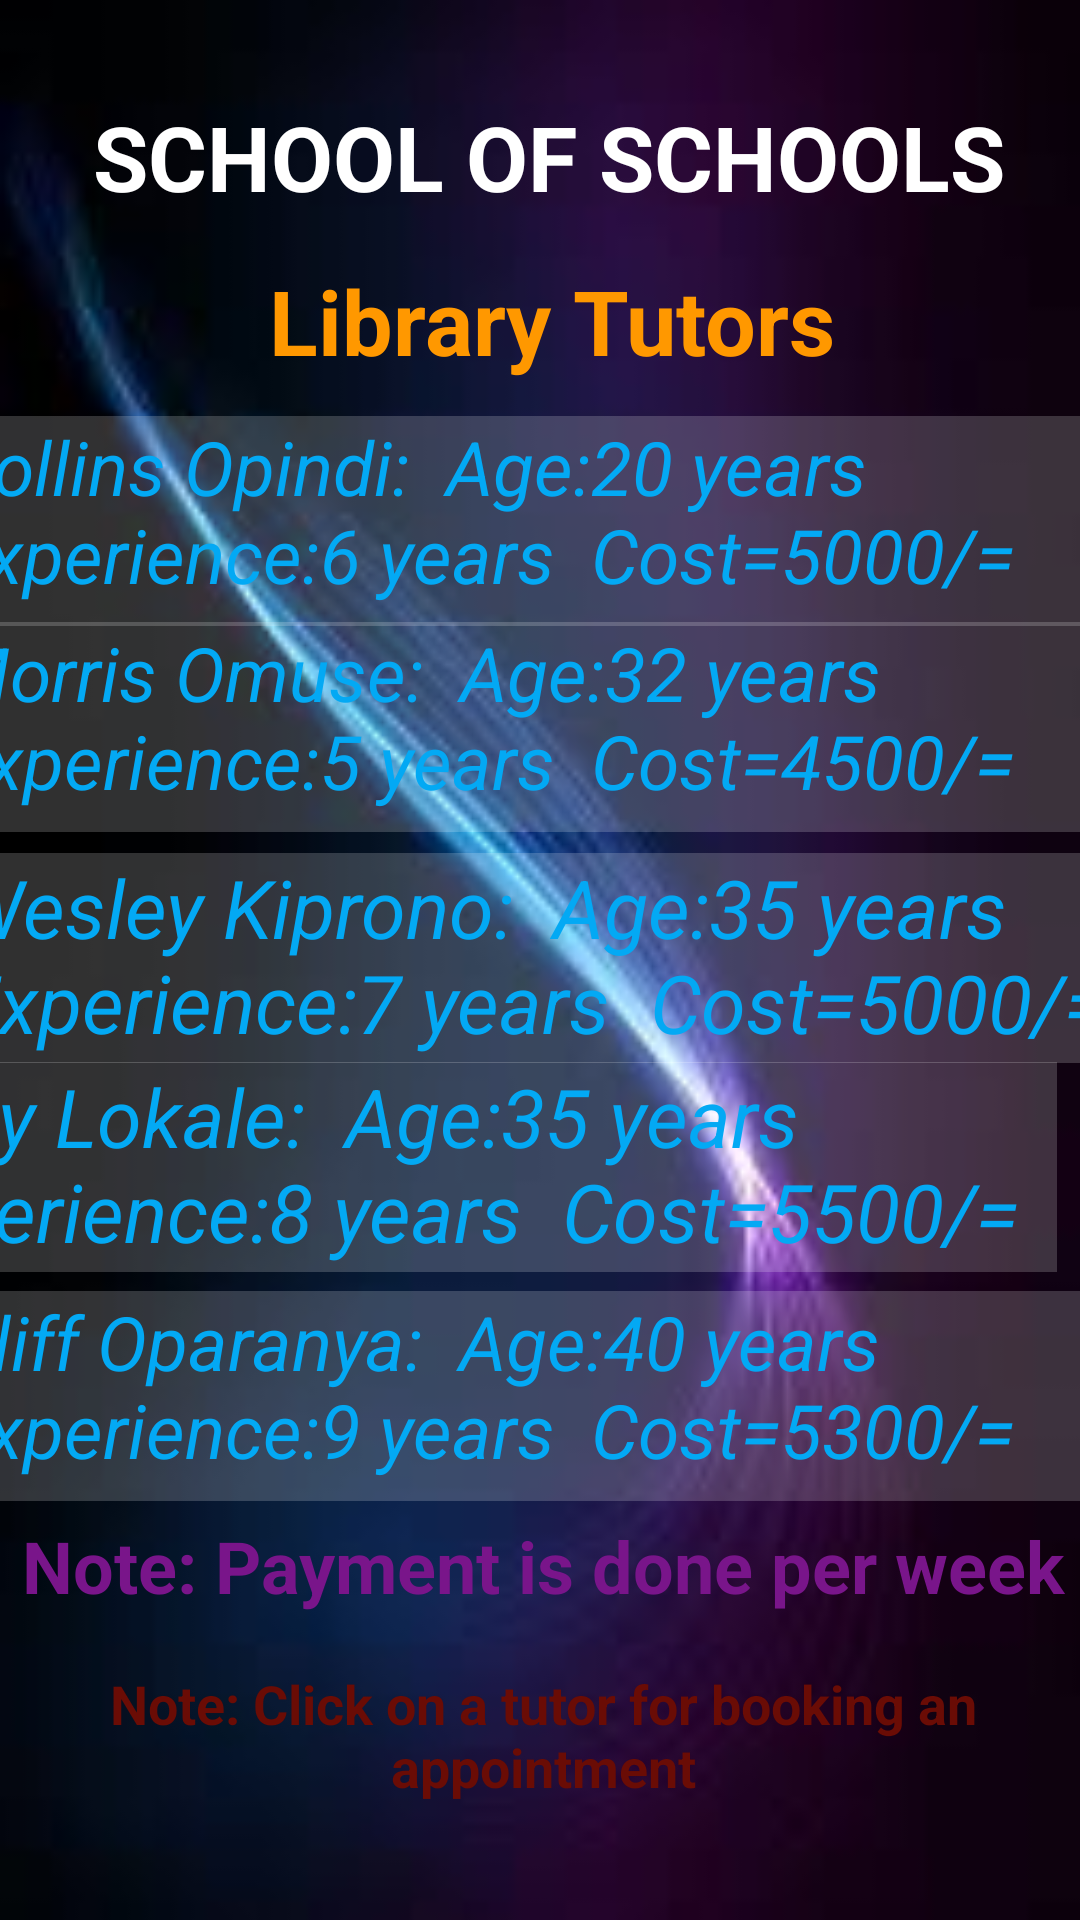

Layout XML and referenced resources for this Android screen:
<!-- AndroidManifest.xml: application theme Theme.School2 -->
<!-- res/layout/activity_library.xml -->
<?xml version="1.0" encoding="utf-8"?>
<androidx.constraintlayout.widget.ConstraintLayout xmlns:android="http://schemas.android.com/apk/res/android"
    xmlns:app="http://schemas.android.com/apk/res-auto"
    xmlns:tools="http://schemas.android.com/tools"
    android:layout_width="match_parent"
    android:layout_height="match_parent"
    android:background="@drawable/back"
    tools:context=".LibraryActivity">

    <TextView
        android:id="@+id/tv_order"
        android:layout_width="337dp"
        android:layout_height="53dp"
        android:ems="10"
        android:gravity="center"
        android:text="SCHOOL OF SCHOOLS"
        android:textColor="@color/white"
        android:textSize="30sp"
        android:textStyle="bold"
        app:layout_constraintBottom_toBottomOf="parent"
        app:layout_constraintEnd_toEndOf="parent"
        app:layout_constraintHorizontal_bias="0.635"
        app:layout_constraintStart_toStartOf="parent"
        app:layout_constraintTop_toTopOf="parent"
        app:layout_constraintVertical_bias="0.044" />

    <TextView
        android:id="@+id/tv_orderdetails"
        android:layout_width="337dp"
        android:layout_height="53dp"
        android:ems="10"
        android:gravity="center"
        android:text=" Library Tutors"
        android:textColor="#FF9800"
        android:textSize="30sp"
        android:textStyle="bold"
        app:layout_constraintBottom_toBottomOf="parent"
        app:layout_constraintEnd_toEndOf="parent"
        app:layout_constraintStart_toStartOf="parent"
        app:layout_constraintTop_toTopOf="parent"
        app:layout_constraintVertical_bias="0.137" />

    <TextView
        android:id="@+id/tv_lib1"
        android:layout_width="397dp"
        android:layout_height="70dp"
        android:background="#30ffffff"
        android:text="Collins Opindi:  Age:20 years
          Experience:6 years  Cost=5000/="
        android:textColor="#03A9F4"
        android:textSize="25sp"
        android:textStyle="italic"
        app:layout_constraintBottom_toBottomOf="parent"
        app:layout_constraintEnd_toEndOf="parent"
        app:layout_constraintStart_toStartOf="parent"
        app:layout_constraintTop_toTopOf="parent"
        app:layout_constraintVertical_bias="0.243" />

    <TextView
        android:id="@+id/tv_lib2"
        android:layout_width="397dp"
        android:layout_height="70dp"
        android:background="#30ffffff"
        android:text="Morris Omuse:  Age:32 years
          Experience:5 years  Cost=4500/="
        android:textColor="#03A9F4"
        android:textSize="25sp"
        android:textStyle="italic"
        app:layout_constraintBottom_toBottomOf="parent"
        app:layout_constraintEnd_toEndOf="parent"
        app:layout_constraintStart_toStartOf="parent"
        app:layout_constraintTop_toTopOf="parent"
        app:layout_constraintVertical_bias="0.364" />

    <TextView
        android:id="@+id/tv_lib5"
        android:layout_width="397dp"
        android:layout_height="70dp"
        android:background="#30ffffff"
        android:text="Cliff Oparanya:  Age:40 years
          Experience:9 years  Cost=5300/="
        android:textColor="#03A9F4"
        android:textSize="25sp"
        android:textStyle="italic"
        app:layout_constraintBottom_toBottomOf="parent"
        app:layout_constraintEnd_toEndOf="parent"
        app:layout_constraintStart_toStartOf="parent"
        app:layout_constraintTop_toTopOf="parent"
        app:layout_constraintVertical_bias="0.755" />

    <TextView
        android:id="@+id/tv_lib4"
        android:layout_width="397dp"
        android:layout_height="70dp"
        android:layout_marginEnd="8dp"
        android:layout_marginRight="8dp"
        android:background="#30ffffff"
        android:text="Eddy Lokale:  Age:35 years
          Experience:8 years  Cost=5500/="
        android:textColor="#03A9F4"
        android:textSize="27sp"
        android:textStyle="italic"
        app:layout_constraintBottom_toBottomOf="parent"
        app:layout_constraintEnd_toEndOf="parent"
        app:layout_constraintTop_toTopOf="parent"
        app:layout_constraintVertical_bias="0.621" />

    <TextView
        android:id="@+id/tv_lib3"
        android:layout_width="397dp"
        android:layout_height="70dp"
        android:background="#30ffffff"
        android:text="Wesley Kiprono:  Age:35 years
          Experience:7 years  Cost=5000/="
        android:textColor="#03A9F4"
        android:textSize="27sp"
        android:textStyle="italic"
        app:layout_constraintBottom_toBottomOf="parent"
        app:layout_constraintEnd_toEndOf="parent"
        app:layout_constraintHorizontal_bias="0.428"
        app:layout_constraintStart_toStartOf="parent"
        app:layout_constraintTop_toTopOf="parent"
        app:layout_constraintVertical_bias="0.499" />

    <TextView
        android:id="@+id/textView8"
        android:layout_width="384dp"
        android:layout_height="58dp"
        android:gravity="center_horizontal"
        android:text="Note: Click on a tutor for booking an appointment"
        android:textColor="#6A0C05"
        android:textSize="18sp"
        android:textStyle="bold"
        app:layout_constraintBottom_toBottomOf="parent"
        app:layout_constraintEnd_toEndOf="parent"
        app:layout_constraintHorizontal_bias="0.481"
        app:layout_constraintStart_toStartOf="parent"
        app:layout_constraintTop_toTopOf="parent"
        app:layout_constraintVertical_bias="0.955" />

    <TextView
        android:id="@+id/textView9"
        android:layout_width="384dp"
        android:layout_height="58dp"
        android:gravity="center_horizontal"
        android:text="Note: Payment is done per week"
        android:textColor="#79158A"
        android:textSize="24sp"
        android:textStyle="bold"
        app:layout_constraintBottom_toBottomOf="parent"
        app:layout_constraintEnd_toEndOf="parent"
        app:layout_constraintHorizontal_bias="0.481"
        app:layout_constraintStart_toStartOf="parent"
        app:layout_constraintTop_toTopOf="parent"
        app:layout_constraintVertical_bias="0.869" />


</androidx.constraintlayout.widget.ConstraintLayout>
<!-- resources referenced by this layout -->
<resources>
  <!-- drawable back: jpeg bitmap (drawable, 3188 bytes) -->
  <style name="Theme.School2" parent="Base.Theme.School2" />
  <style name="Base.Theme.School2" parent="Theme.Material3.DayNight.NoActionBar">
          
          
      </style>
  <!-- not gathered from this repository: default colours our renderer supplied (Android Studio template values) -->
  <color name="white">#FFFFFFFF</color>
</resources>
